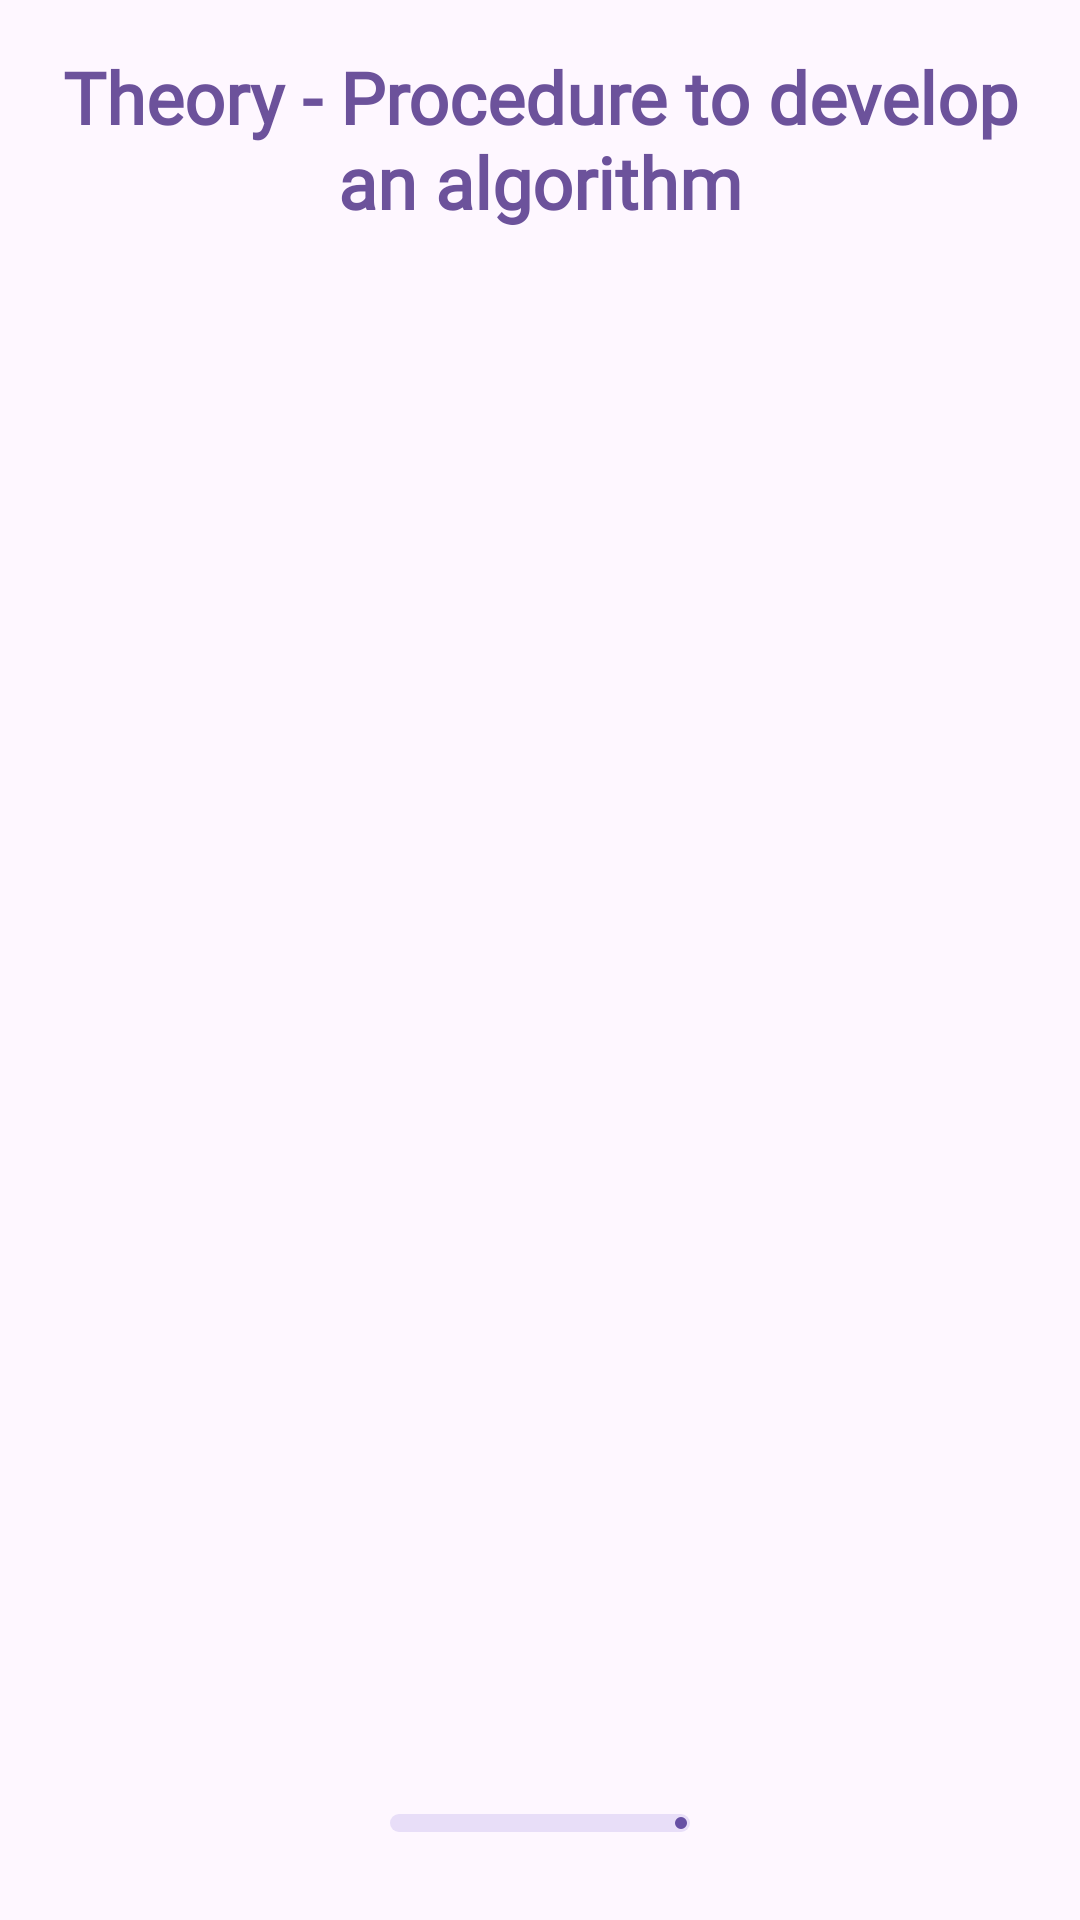

Produce the Android XML layout that renders to this screen, including the resource entries it uses.
<!-- AndroidManifest.xml: application theme Theme.Programming -->
<!-- res/layout/fragment_algorithm_theory.xml -->
<?xml version="1.0" encoding="utf-8"?>
<FrameLayout xmlns:android="http://schemas.android.com/apk/res/android"
    xmlns:app="http://schemas.android.com/apk/res-auto"
    xmlns:tools="http://schemas.android.com/tools"
    android:layout_width="match_parent"
    android:layout_height="match_parent"
    tools:context=".ui.views.AlgorithmTheoryFragment">

    <androidx.constraintlayout.widget.ConstraintLayout
        android:layout_width="match_parent"
        android:layout_height="match_parent"
        app:layout_constraintTop_toTopOf="parent">

        <TextView
            android:id="@+id/title_label"
            android:layout_width="0dp"
            android:layout_height="wrap_content"
            android:layout_margin="16dp"
            android:fontFamily="@font/montserrat_light"
            android:gravity="center"
            android:text="@string/text_title_theory_algorithm"
            android:textSize="24sp"
            android:textStyle="bold"
            android:textColor="@color/system_purple"
            app:layout_constraintEnd_toEndOf="parent"
            app:layout_constraintStart_toStartOf="parent"
            app:layout_constraintTop_toTopOf="parent" />

        <androidx.viewpager2.widget.ViewPager2
            android:id="@+id/viewpager_theory_algorithm"
            android:layout_width="0dp"
            android:layout_height="480dp"
            android:layout_marginTop="32dp"
            android:paddingHorizontal="80dp"
            android:paddingVertical="8dp"
            app:layout_constraintEnd_toEndOf="parent"
            app:layout_constraintStart_toStartOf="parent"
            app:layout_constraintTop_toBottomOf="@id/title_label" />

        <com.google.android.material.progressindicator.LinearProgressIndicator
            android:id="@+id/progress_carousel"
            android:layout_width="100dp"
            android:layout_height="wrap_content"
            android:layout_margin="16dp"
            android:progress="70"
            app:layout_constraintEnd_toEndOf="parent"
            app:layout_constraintStart_toStartOf="parent"
            app:layout_constraintTop_toBottomOf="@id/viewpager_theory_algorithm"
            app:trackCornerRadius="3dp"
            app:trackThickness="6dp" />

    </androidx.constraintlayout.widget.ConstraintLayout>

</FrameLayout>
<!-- resources referenced by this layout -->
<resources>
  <color name="system_purple">#6C529B</color>
  <string name="text_title_theory_algorithm">Theory - Procedure to develop an algorithm</string>
  <style name="Theme.Programming" parent="Base.Theme.Programming" />
  <style name="Base.Theme.Programming" parent="Theme.Material3.DayNight.NoActionBar">
          <item name="android:statusBarColor">
              @android:color/transparent
          </item>
          <item name="android:navigationBarColor">
              @android:color/transparent
          </item>
      </style>
</resources>
